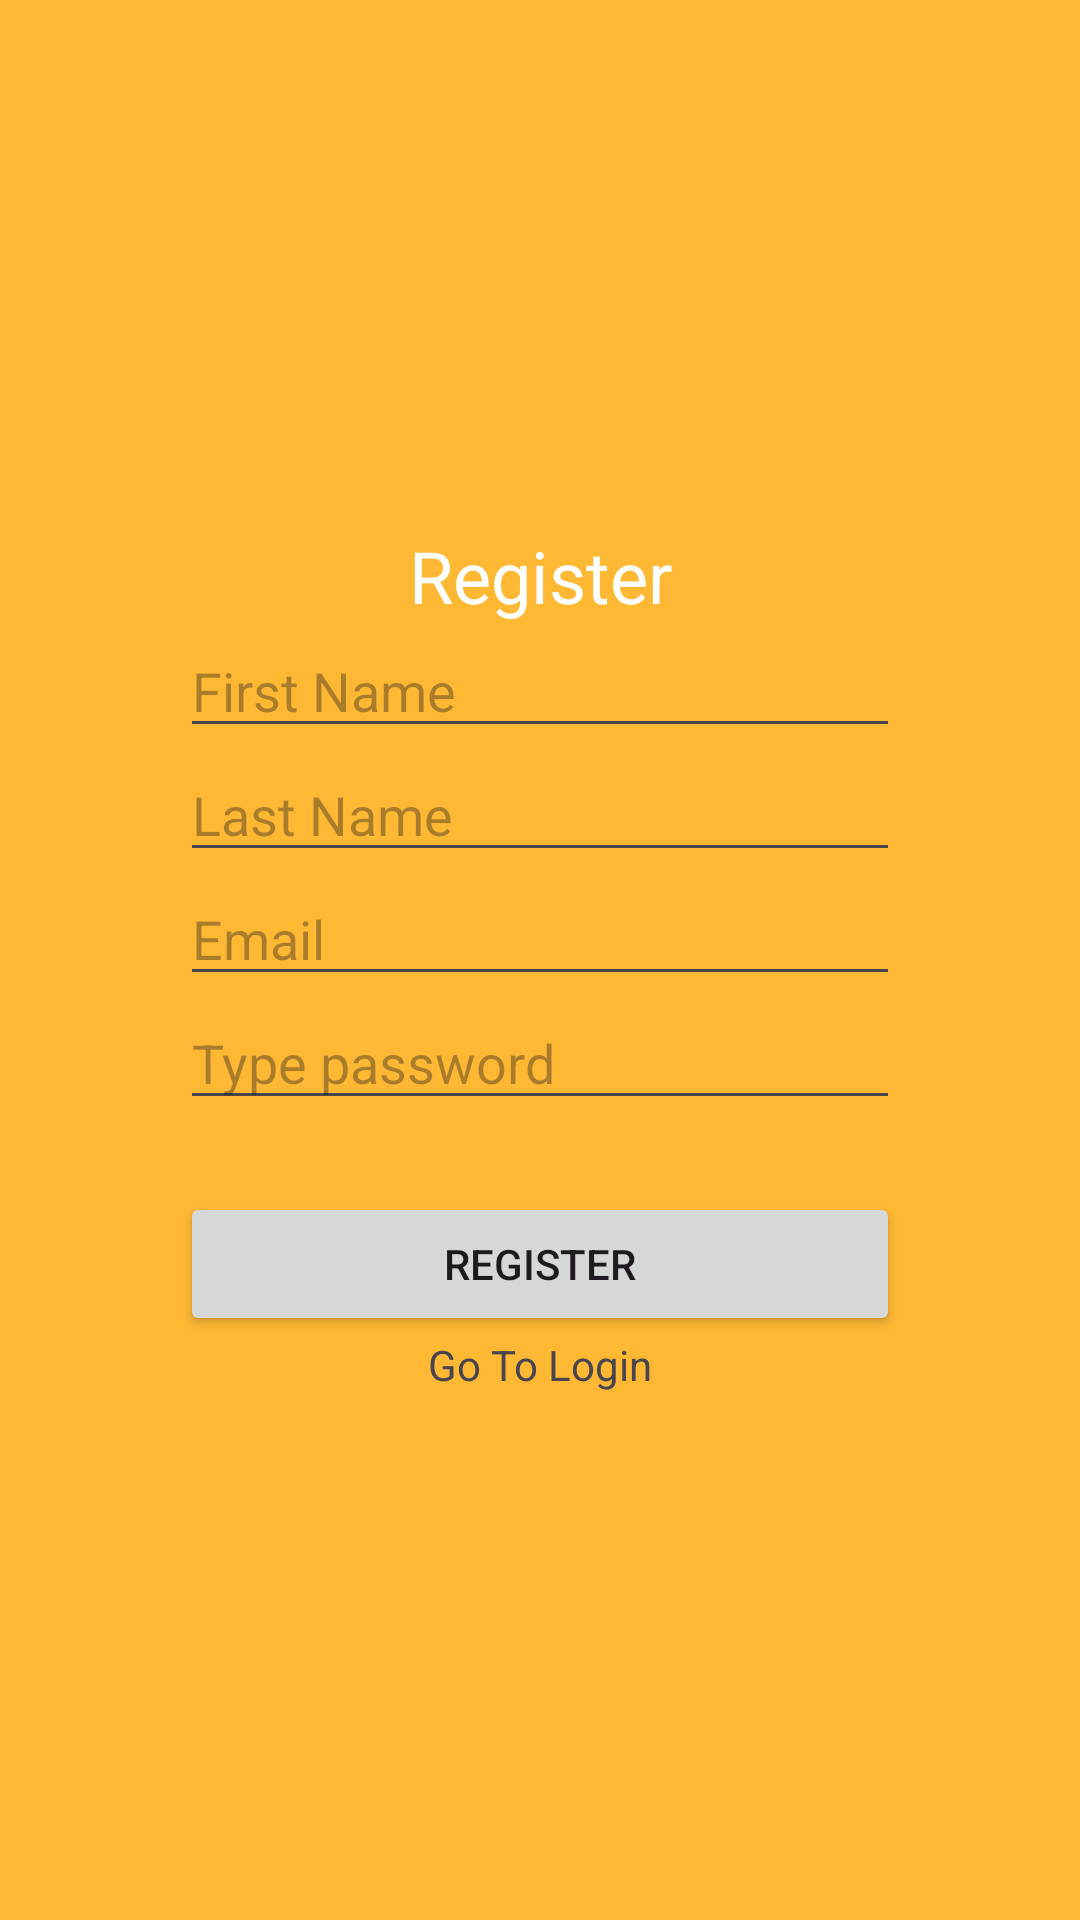

Reconstruct the res/layout file that produces this screen, plus the resources it refers to.
<!-- AndroidManifest.xml: application theme Theme.WhereToNext -->
<!-- res/layout/fragment_register.xml -->
<?xml version="1.0" encoding="utf-8"?>
<androidx.constraintlayout.widget.ConstraintLayout xmlns:android="http://schemas.android.com/apk/res/android"
    xmlns:app="http://schemas.android.com/apk/res-auto"
    xmlns:tools="http://schemas.android.com/tools"
    android:layout_width="match_parent"
    android:layout_height="match_parent"
    android:background="@color/yellow"
    tools:context=".ui.register.RegisterFragment">

    <LinearLayout
        android:layout_width="0dp"
        android:layout_height="wrap_content"
        android:orientation="vertical"
        android:padding="24dp"
        app:layout_constraintTop_toTopOf="parent"
        app:layout_constraintBottom_toBottomOf="parent"
        app:layout_constraintStart_toStartOf="parent"
        app:layout_constraintEnd_toEndOf="parent"
        app:layout_constraintWidth_percent="0.8">

        <TextView
            style="@style/AppText.Title"
            android:layout_width="match_parent"
            android:layout_height="wrap_content"
            android:text="Register" />

        <EditText
            android:id="@+id/edt_first_name"
            android:layout_width="match_parent"
            android:layout_height="wrap_content"
            android:hint="First Name"
            android:inputType="textPersonName"
             />

        <EditText
            android:id="@+id/edt_last_name"
            android:layout_width="match_parent"
            android:layout_height="wrap_content"
            android:hint="Last Name"
            android:inputType="textPersonName"
             />

        <EditText
            android:id="@+id/edt_email"
            android:layout_width="match_parent"
            android:layout_height="wrap_content"
            android:hint="Email"
            android:inputType="textEmailAddress"
             />

        <EditText
            android:id="@+id/edt_password"
            android:layout_width="match_parent"
            android:layout_height="wrap_content"
            android:hint="@string/hint_write_your_password_here"
            android:inputType="textPassword"
             />

        <Button
            android:id="@+id/btn_register"
            android:layout_width="match_parent"
            android:layout_height="wrap_content"
            android:text="Register"
            android:layout_marginTop="24dp" />

        <TextView
            android:id="@+id/tv_login"
            android:layout_width="wrap_content"
            android:layout_height="wrap_content"
            android:layout_gravity="center"
            android:clickable="true"
            android:focusable="true"
            android:padding="@dimen/default_space"
            android:text="Go To Login" />

    </LinearLayout>

</androidx.constraintlayout.widget.ConstraintLayout>
<!-- resources referenced by this layout -->
<resources>
  <color name="yellow">#ffb833</color>
  <string name="hint_write_your_password_here">Type password</string>
  <style name="AppText.Title" parent="TextAppearance.Material3.HeadlineSmall">
          <item name="android:gravity">center</item>
          <item name="android:textColor">@color/white</item>
      </style>
  <style name="Theme.WhereToNext" parent="Base.Theme.WhereToNext" />
  <color name="white">#FFFFFFFF</color>
  <style name="Base.Theme.WhereToNext" parent="Theme.Material3.DayNight.NoActionBar">
          
          
      </style>
</resources>
